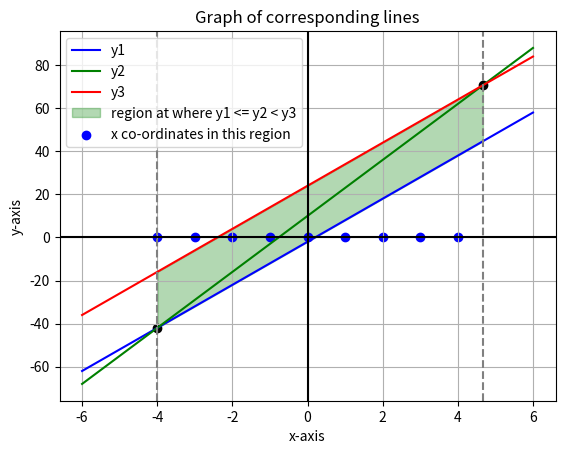

Write the Python code that produced this figure. (Note: this script raises an exception after producing the figure.)
# [redacted]
# [redacted]
# March 29, 2022
# 2018 Paper, Problem 4a
import matplotlib.pyplot as plt
import numpy as np

# 	-2+10x <= 13x+10 < 10x+24
# collecting the set of integers obeying the given expression
set = list()
n = -1000
k = 0
#checking the numbers from -1000 to 1000
# we can take any appropriate range
while n < 1001:
	a = -2 + 10*n
	b = 13*n + 10
	c = 24 + 10*n
	if a<=b and b<c:
		k = k + 1
		set.append(n)
	n = n + 1

# y cordinates for plotting points on real number line graph
# y cordinates are obviously 0s since we are plotting integers on real axis
y = list()
while k > 0:
	y.append(0)
	k = k - 1


x = np.linspace(-6, 6, 1000)
y_1 = -2 + 10*x
l1 = [10, -2]
plt.plot(x, y_1, 'b', label = "y1")
y_2 = 13*x + 10
l2 = [13, 10]
plt.plot(x, y_2, 'g', label = "y2")
y_3 = 24 + 10*x
l3 = [10, 24]
plt.plot(x, y_3, 'r', label = "y3")
plt.xlabel('x-axis')
plt.ylabel('y-axis')


""" the values of x that obey the inequality y1 <= y2 < y3 are
 the values at where the line y2 lies between y1 and y3
 since y2 intesects y1 at x = -4 and y3 at x = 14/3,
 the possible values of x are found to be the integers in the set [-4, 4.67]
 if y = mx + c consider the list [m,c] to find the intersection points
"""
def intersec(a,b,c,d):
	xi = (b-d)/(c-a)
	yi = a*xi + b
	return xi, yi
# (x1,y1) intersection point of y1 and y2
# (x2,y2) intersection point of y2 and y3
x1, y1 = intersec(l1[0], l1[1],l2[0], l2[1])
x2, y2 = intersec(l2[0], l2[1], l3[0], l3[1])
plt.fill_between(x,y_1,y_3, where=[(x>=x1) and (x<x2) for x in x], color = 'green', alpha=0.3, label = 'region at where y1 <= y2 < y3')

plt.scatter(x1, y1, c = 'black')
plt.axvline(x = x1, color = 'grey', linestyle = '--')

plt.scatter(x2, y2, c = 'black')
plt.axvline(x = x2, color = 'grey', linestyle = '--')
plt.axhline(y=0, color = 'black')
plt.axvline(x=0, color = 'black')
plt.scatter(set, y, c = "blue", label = "x co-ordinates in this region")

plt.grid()
plt.legend(loc = "upper left")
plt.title('Graph of corresponding lines')
plt.savefig("../images/Figure_1.png")
plt.show()

plt.scatter(set, y, c = "blue", label = "points in the given set")

plt.xlabel('real - axis')

# limitting x axis since we are getting integral solutions between -4 and 4
plt.xlim(-6, 6)
# we can neglect y axis since we just need points on x axis
plt.ylim(0,0.5)
plt.legend(loc = "upper left")
plt.title('Pointing graph')
plt.savefig("../images/Figure_2.png")
plt.show()
print('Done!')


